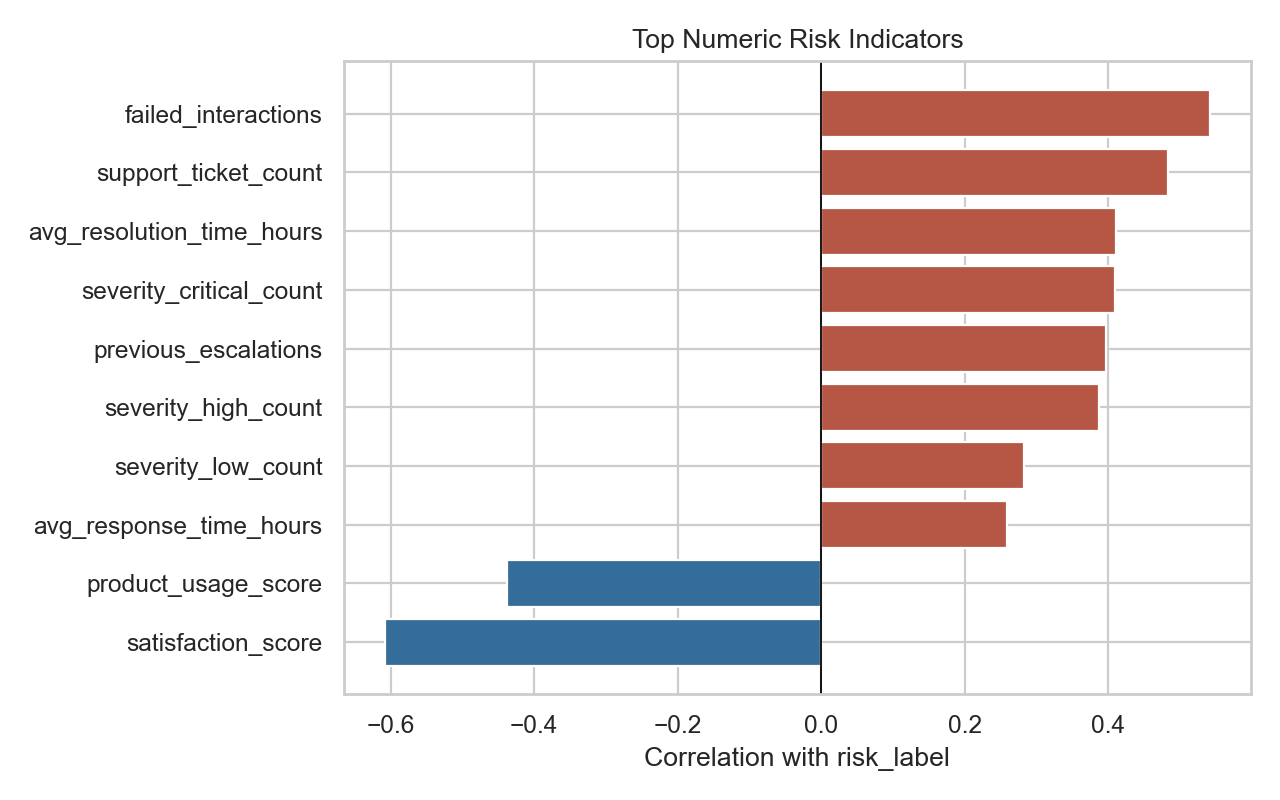

The table this chart was drawn from, first rows:
feature, correlation
satisfaction_score, -0.6081
failed_interactions, 0.5417
support_ticket_count, 0.4833
product_usage_score, -0.4377
avg_resolution_time_hours, 0.4101
severity_critical_count, 0.4101
previous_escalations, 0.3967
severity_high_count, 0.3878
severity_low_count, 0.2833
avg_response_time_hours, 0.2593
severity_medium_count, 0.2416
monthly_spend, 0.1194
renewal_due_days, -0.0578
account_age_months, 0.002353
